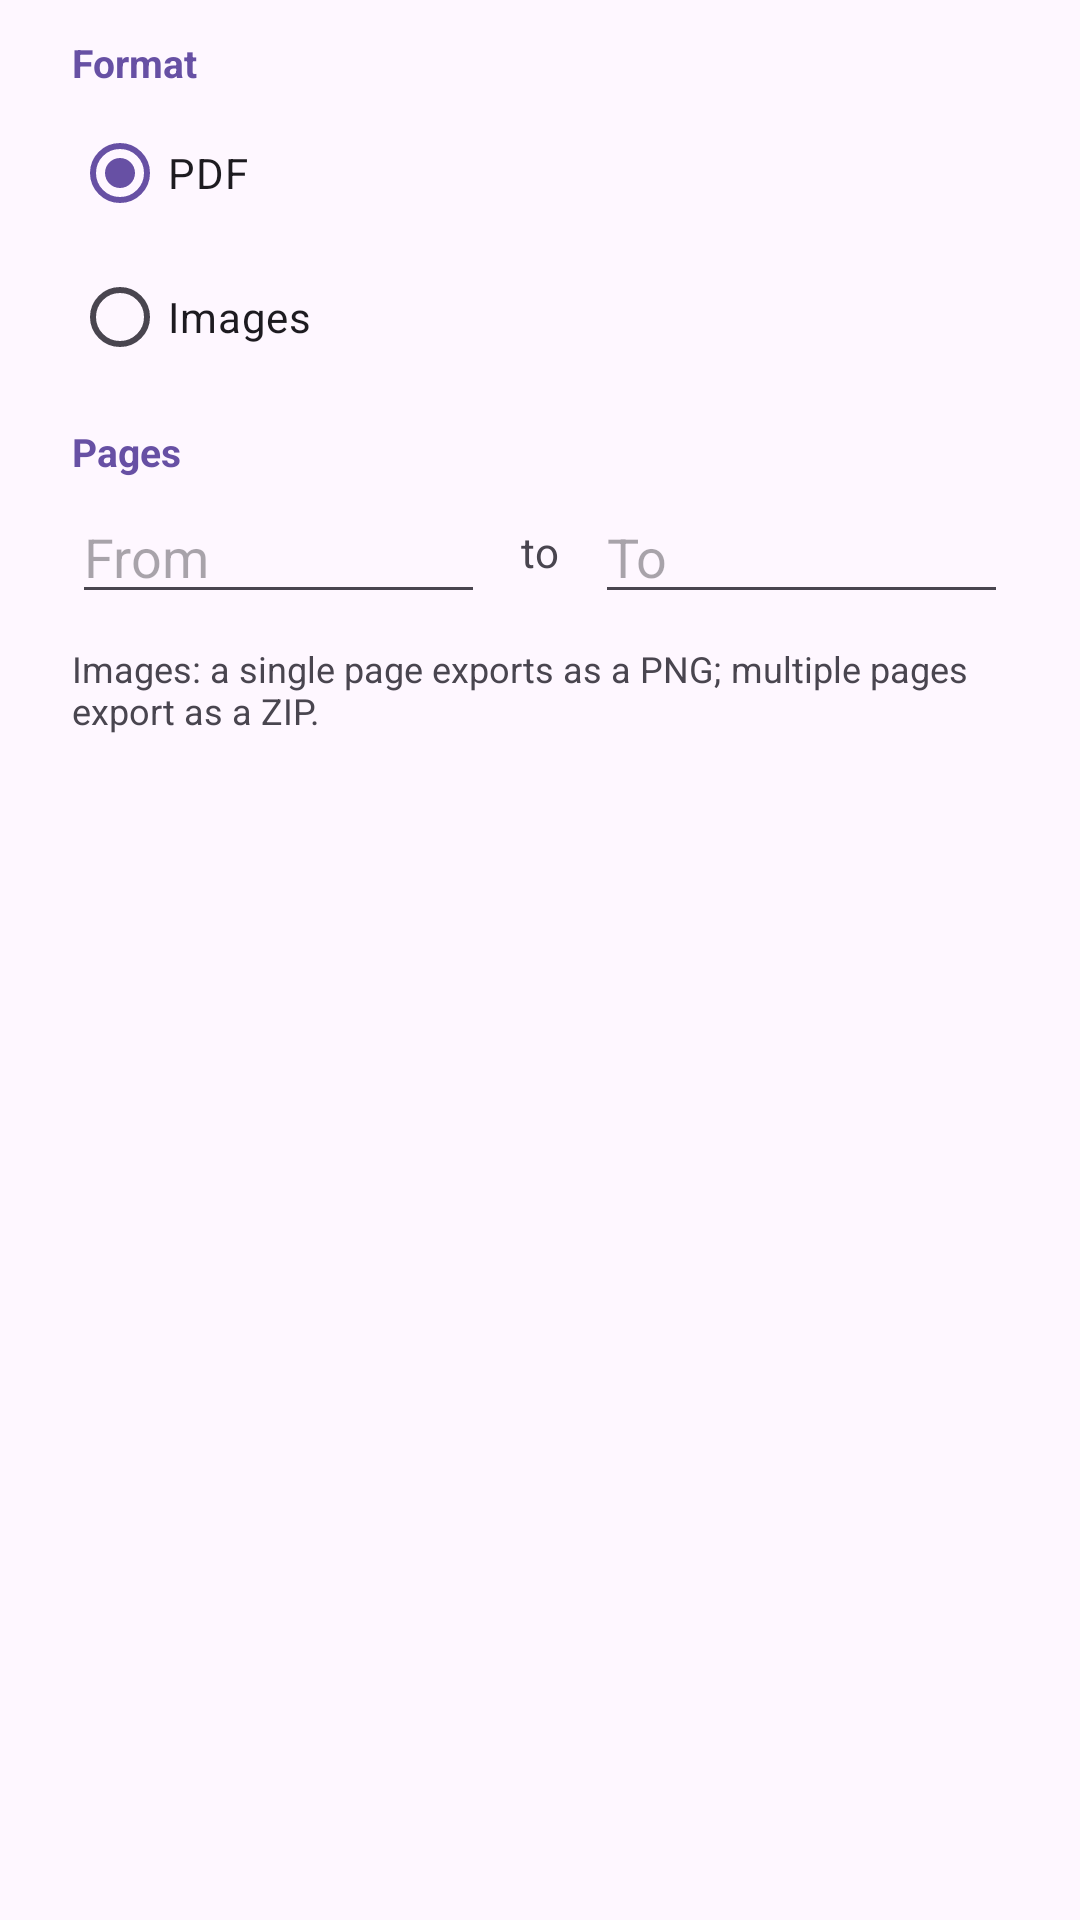

Android layout source for this screen:
<!-- AndroidManifest.xml: application theme Theme.OctopusNotes -->
<!-- res/layout/dialog_export.xml -->
<?xml version="1.0" encoding="utf-8"?>
<LinearLayout xmlns:android="http://schemas.android.com/apk/res/android"
    android:layout_width="match_parent"
    android:layout_height="wrap_content"
    android:orientation="vertical"
    android:paddingHorizontal="24dp"
    android:paddingTop="12dp">
    <TextView
        android:layout_width="wrap_content"
        android:layout_height="wrap_content"
        android:text="Format"
        android:textColor="?attr/colorPrimary"
        android:textSize="13sp"
        android:textStyle="bold" />

    <RadioGroup
        android:id="@+id/exportFormatGroup"
        android:layout_width="match_parent"
        android:layout_height="wrap_content"
        android:paddingTop="4dp">
        <RadioButton
            android:id="@+id/fmtPdf"
            android:layout_width="match_parent"
            android:layout_height="wrap_content"
            android:checked="true"
            android:text="PDF" />

        <RadioButton
            android:id="@+id/fmtImages"
            android:layout_width="match_parent"
            android:layout_height="wrap_content"
            android:text="Images" />
    </RadioGroup>

    <TextView
        android:id="@+id/exportRangeHint"
        android:layout_width="wrap_content"
        android:layout_height="wrap_content"
        android:layout_marginTop="12dp"
        android:text="Pages"
        android:textColor="?attr/colorPrimary"
        android:textSize="13sp"
        android:textStyle="bold" />

    <LinearLayout
        android:layout_width="match_parent"
        android:layout_height="wrap_content"
        android:orientation="horizontal"
        android:gravity="center_vertical"
        android:paddingTop="4dp">
        <EditText
            android:id="@+id/exportFrom"
            android:layout_width="0dp"
            android:layout_weight="1"
            android:layout_height="wrap_content"
            android:inputType="number"
            android:hint="From" />

        <TextView
            android:layout_width="wrap_content"
            android:layout_height="wrap_content"
            android:layout_marginHorizontal="12dp"
            android:text="to"
            android:textColor="?attr/colorOnSurfaceVariant" />

        <EditText
            android:id="@+id/exportTo"
            android:layout_width="0dp"
            android:layout_weight="1"
            android:layout_height="wrap_content"
            android:inputType="number"
            android:hint="To" />
    </LinearLayout>

    <TextView
        android:id="@+id/exportImagesHint"
        android:layout_width="match_parent"
        android:layout_height="wrap_content"
        android:layout_marginTop="10dp"
        android:text="Images: a single page exports as a PNG; multiple pages export as a ZIP."
        android:textColor="?attr/colorOnSurfaceVariant"
        android:textSize="12sp" />
</LinearLayout>
<!-- resources referenced by this layout -->
<resources>
  <style name="Theme.OctopusNotes" parent="Base.Theme.OctopusNotes" />
  <style name="Base.Theme.OctopusNotes" parent="Theme.Material3.DayNight.NoActionBar">
  
          <item name="android:statusBarColor">@android:color/transparent</item>
  
          <item name="android:windowLightStatusBar" tools:targetApi="m">true</item>
      </style>
</resources>
